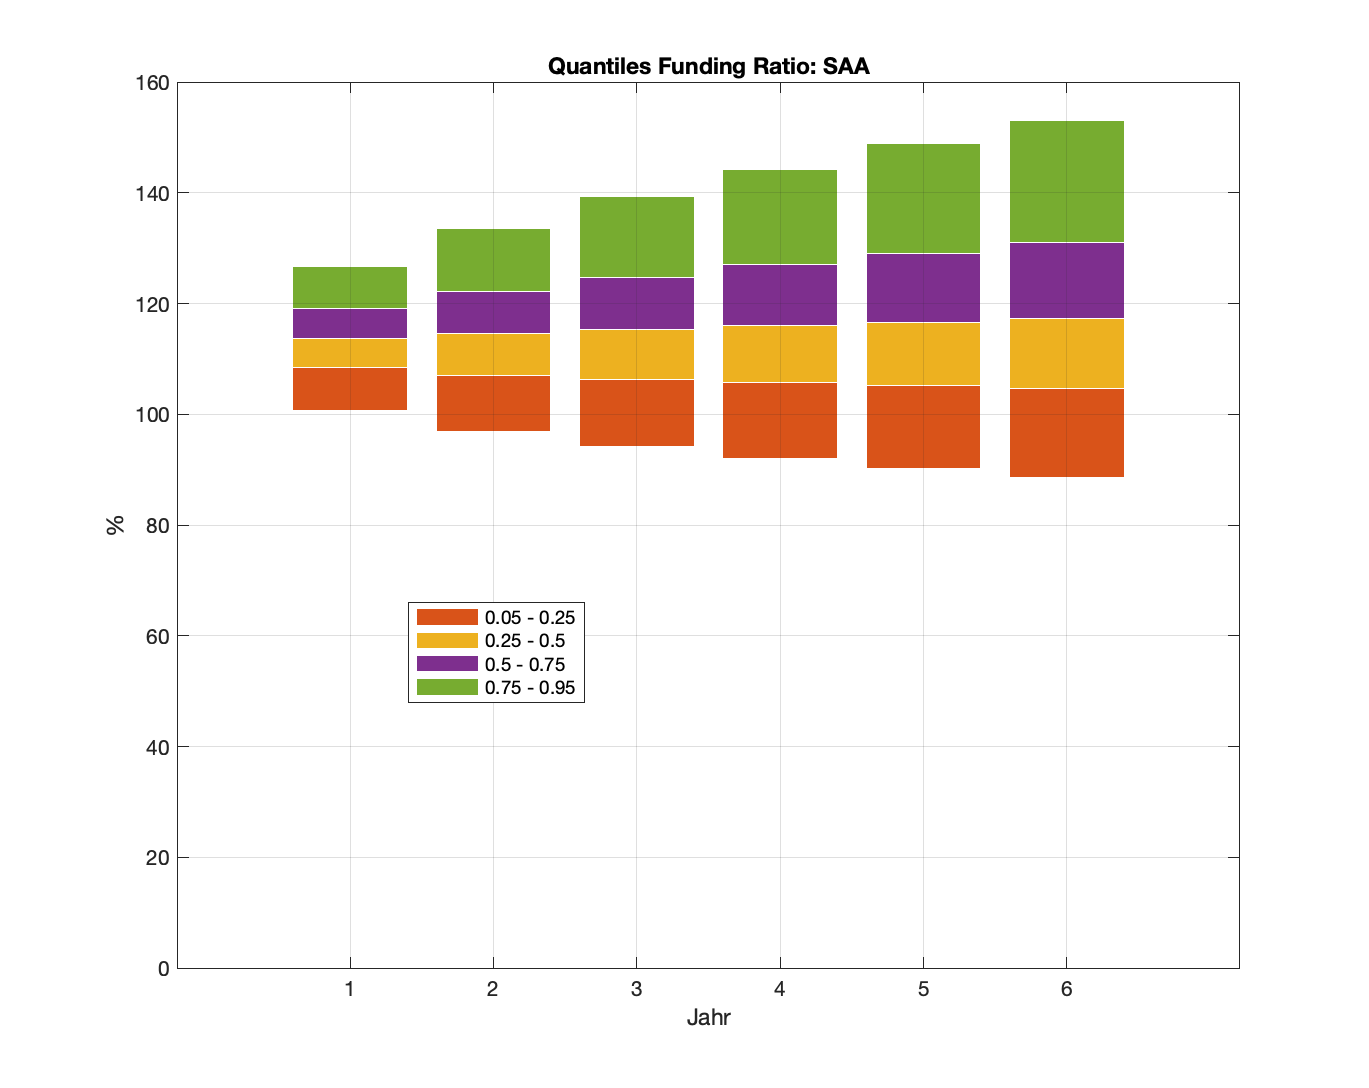

Source data for this figure (header and first rows):
FundingRatio_SAA; Year_1; Year_2; Year_3; Year_4; Year_5; Year_6
Expectation; 1.137; 1.148; 1.158; 1.168; 1.177; 1.186
Volatility; 0.079; 0.1119; 0.1374; 0.1593; 0.1789; 0.1969
Quantile 0.95; 1.267; 1.336; 1.393; 1.443; 1.488; 1.531
Quantile 0.75; 1.191; 1.222; 1.247; 1.27; 1.291; 1.31
Quantile 0.50; 1.137; 1.145; 1.153; 1.16; 1.166; 1.172
Quantile 0.25; 1.084; 1.071; 1.063; 1.056; 1.051; 1.047
Quantile 0.05; 1.007; 0.9686; 0.9415; 0.9201; 0.902; 0.8862
